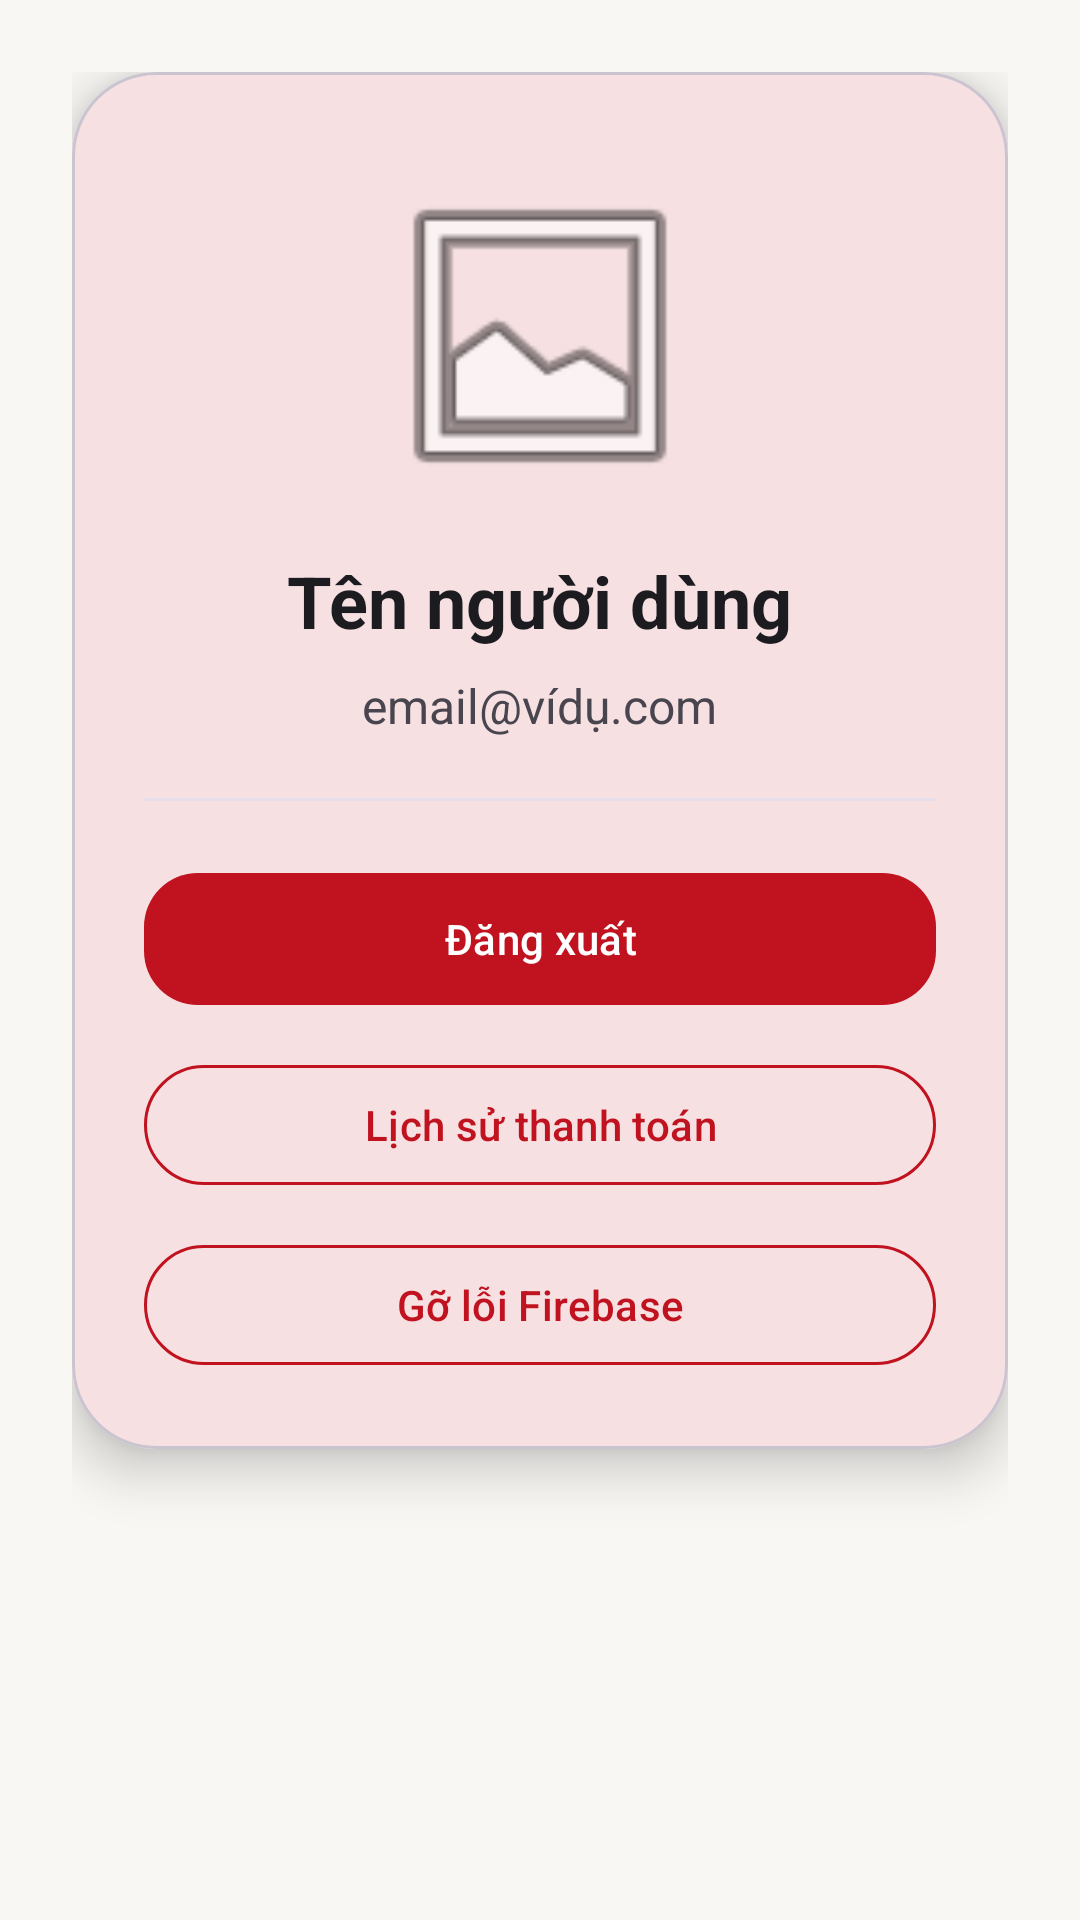

Produce the Android XML layout that renders to this screen, including the resource entries it uses.
<!-- AndroidManifest.xml: application theme Theme.MovieTicketApp -->
<!-- res/layout/fragment_profile.xml -->
<?xml version="1.0" encoding="utf-8"?>
<androidx.core.widget.NestedScrollView xmlns:android="http://schemas.android.com/apk/res/android"
    xmlns:app="http://schemas.android.com/apk/res-auto"
    android:layout_width="match_parent"
    android:layout_height="match_parent"
    android:background="@color/movie_background"
    android:fillViewport="true">

    <androidx.constraintlayout.widget.ConstraintLayout
        android:layout_width="match_parent"
        android:layout_height="wrap_content"
        android:padding="24dp">

        <com.google.android.material.card.MaterialCardView
            android:id="@+id/profile_card"
            android:layout_width="0dp"
            android:layout_height="wrap_content"
            app:cardBackgroundColor="?attr/colorSurface"
            app:cardCornerRadius="28dp"
            app:cardElevation="10dp"
            app:layout_constraintEnd_toEndOf="parent"
            app:layout_constraintStart_toStartOf="parent"
            app:layout_constraintTop_toTopOf="parent">

            <LinearLayout
                android:layout_width="match_parent"
                android:layout_height="wrap_content"
                android:orientation="vertical"
                android:padding="24dp"
                android:gravity="center_horizontal">

                <com.google.android.material.imageview.ShapeableImageView
                    android:id="@+id/profile_image"
                    android:layout_width="112dp"
                    android:layout_height="112dp"
                    android:layout_marginTop="8dp"
                    android:src="@android:drawable/ic_menu_gallery"
                    android:scaleType="centerCrop" />

                <TextView
                    android:id="@+id/profile_name"
                    android:layout_width="wrap_content"
                    android:layout_height="wrap_content"
                    android:layout_marginTop="16dp"
                    android:text="Tên người dùng"
                    android:textColor="?attr/colorOnSurface"
                    android:textSize="24sp"
                    android:textStyle="bold" />

                <TextView
                    android:id="@+id/profile_email"
                    android:layout_width="wrap_content"
                    android:layout_height="wrap_content"
                    android:layout_marginTop="8dp"
                    android:text="email@vídụ.com"
                    android:textColor="?attr/colorOnSurfaceVariant"
                    android:textSize="16sp" />

                <View
                    android:layout_width="match_parent"
                    android:layout_height="1dp"
                    android:layout_marginTop="20dp"
                    android:background="?attr/colorSurfaceVariant" />

                <com.google.android.material.button.MaterialButton
                    android:id="@+id/btn_logout"
                    style="@style/Widget.MovieTicketApp.Button"
                    android:layout_width="match_parent"
                    android:layout_height="wrap_content"
                    android:layout_marginTop="20dp"
                    android:text="Đăng xuất"
                    android:textColor="@color/white"
                    app:backgroundTint="@color/movie_primary" />

                <com.google.android.material.button.MaterialButton
                    android:id="@+id/btn_payment_history"
                    style="@style/Widget.Material3.Button.OutlinedButton"
                    android:layout_width="match_parent"
                    android:layout_height="wrap_content"
                    android:layout_marginTop="12dp"
                    android:text="Lịch sử thanh toán"
                    app:strokeColor="?attr/colorPrimary" />

                <com.google.android.material.button.MaterialButton
                    android:id="@+id/btn_firebase_debug"
                    style="@style/Widget.Material3.Button.OutlinedButton"
                    android:layout_width="match_parent"
                    android:layout_height="wrap_content"
                    android:layout_marginTop="12dp"
                    android:text="Gỡ lỗi Firebase"
                    app:strokeColor="?attr/colorPrimary" />
            </LinearLayout>
        </com.google.android.material.card.MaterialCardView>

    </androidx.constraintlayout.widget.ConstraintLayout>
</androidx.core.widget.NestedScrollView>
<!-- resources referenced by this layout -->
<resources>
  <color name="movie_background">#F8F7F4</color>
  <color name="movie_primary">#C1121F</color>
  <color name="white">#FFFFFFFF</color>
  <style name="Widget.MovieTicketApp.Button" parent="Widget.Material3.Button">
          <item name="android:minHeight">52dp</item>
          <item name="cornerRadius">18dp</item>
      </style>
  <style name="Theme.MovieTicketApp" parent="Base.Theme.MovieTicketApp" />
  <style name="Base.Theme.MovieTicketApp" parent="Theme.Material3.DayNight.NoActionBar">
          <item name="colorPrimary">@color/movie_primary</item>
          <item name="colorOnPrimary">@color/white</item>
          <item name="colorPrimaryContainer">@color/movie_primary_container</item>
          <item name="colorOnPrimaryContainer">@color/movie_on_surface</item>
          <item name="colorSecondary">@color/movie_secondary</item>
          <item name="colorOnSecondary">@color/white</item>
          <item name="colorSurface">@color/movie_surface</item>
          <item name="colorOnSurface">@color/movie_on_surface</item>
          <item name="colorSurfaceVariant">@color/movie_surface_variant</item>
          <item name="colorOnSurfaceVariant">@color/movie_on_surface_variant</item>
          <item name="colorOutline">@color/movie_outline</item>
          <item name="android:statusBarColor">@color/movie_background</item>
          <item name="android:navigationBarColor">@color/movie_background</item>
          <item name="android:windowBackground">@color/movie_background</item>
          <item name="materialButtonStyle">@style/Widget.MovieTicketApp.Button</item>
          <item name="textInputStyle">@style/Widget.MovieTicketApp.TextInputLayout</item>
      </style>
  <color name="movie_primary_container">#FFDAD6</color>
  <color name="movie_on_surface">#1C1B1F</color>
  <color name="movie_secondary">#D97706</color>
  <color name="movie_surface">#FFFFFF</color>
  <color name="movie_surface_variant">#E7E0EC</color>
  <color name="movie_on_surface_variant">#49454F</color>
  <color name="movie_outline">#CAC4D0</color>
  <style name="Widget.MovieTicketApp.TextInputLayout" parent="Widget.Material3.TextInputLayout.OutlinedBox">
          <item name="boxCornerRadiusTopStart">18dp</item>
          <item name="boxCornerRadiusTopEnd">18dp</item>
          <item name="boxCornerRadiusBottomStart">18dp</item>
          <item name="boxCornerRadiusBottomEnd">18dp</item>
      </style>
</resources>
